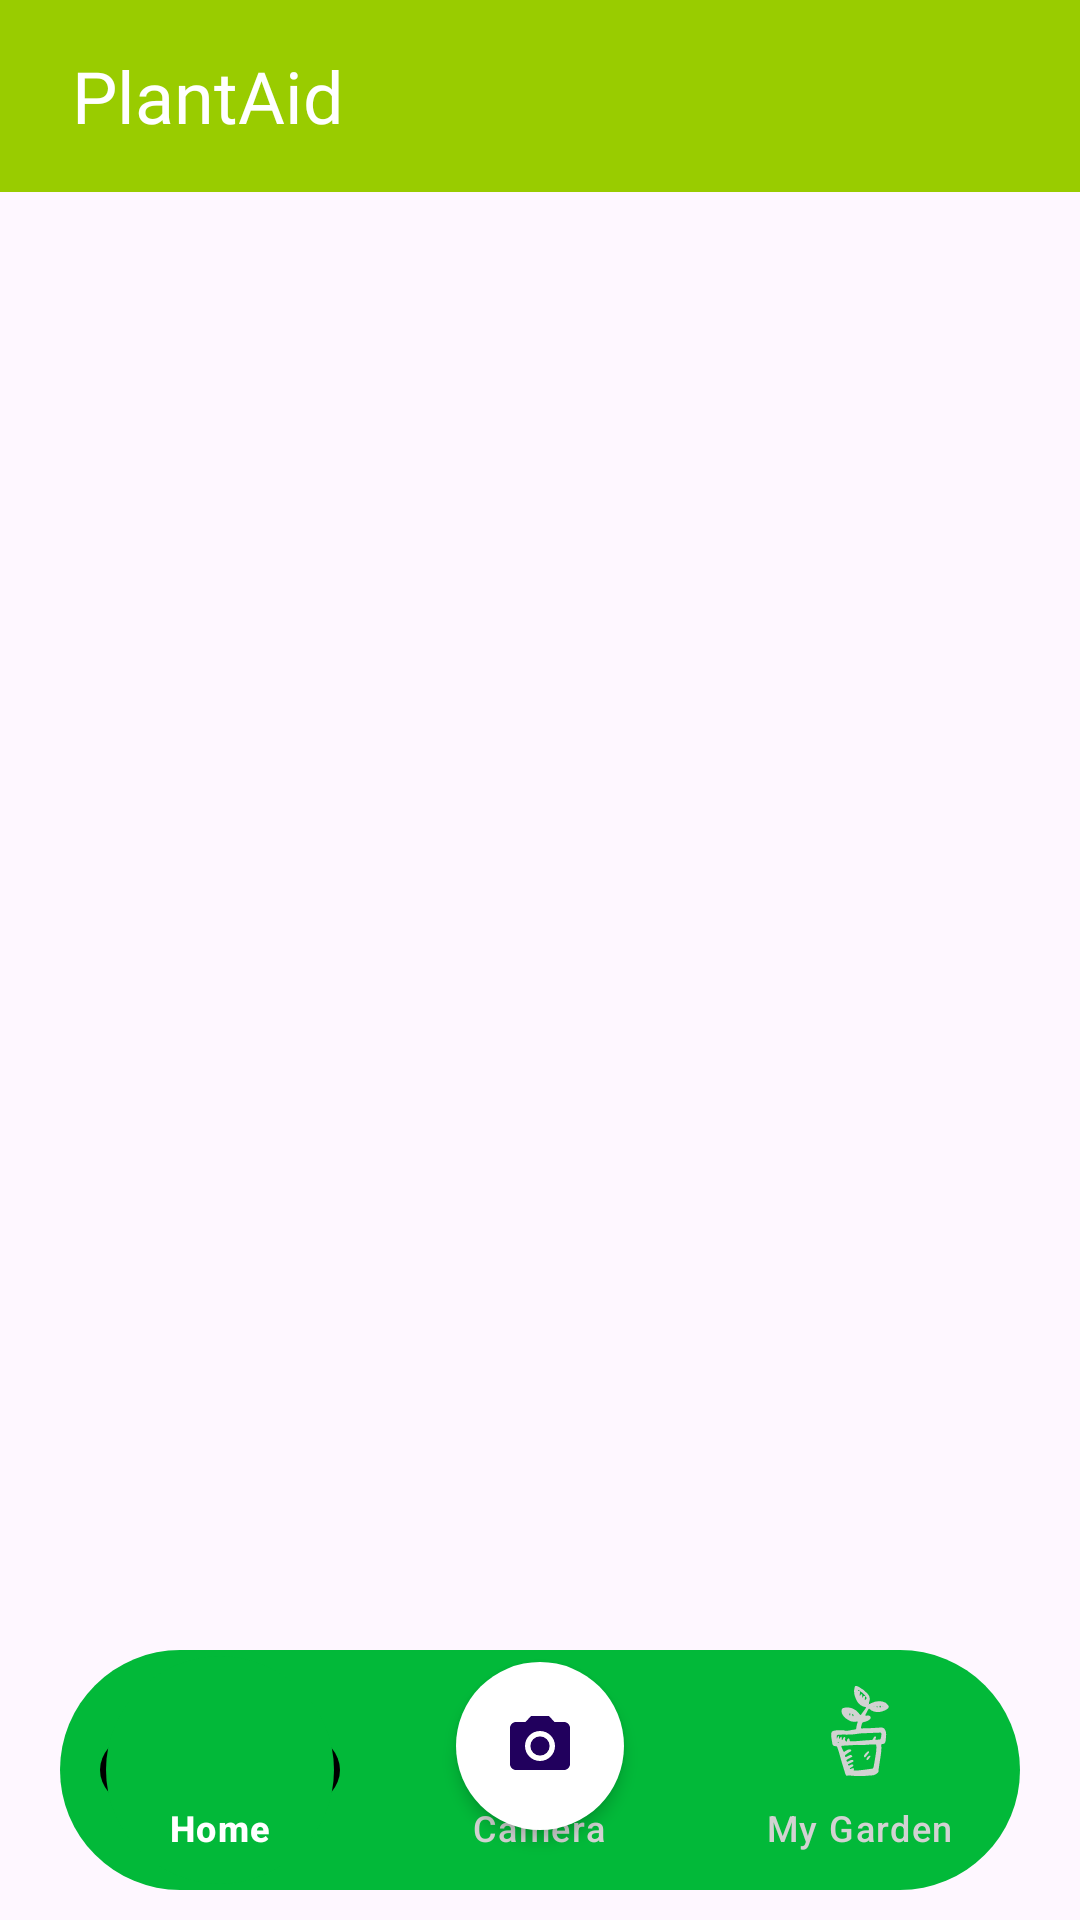

Here is an Android app screen rendered from its layout file. Give the layout XML and the strings, colors and styles it references.
<!-- AndroidManifest.xml: application theme Theme.Plant_AID -->
<!-- res/layout/activity_camera.xml -->
<?xml version="1.0" encoding="utf-8"?>
<androidx.constraintlayout.widget.ConstraintLayout
    xmlns:android="http://schemas.android.com/apk/res/android"
    xmlns:app="http://schemas.android.com/apk/res-auto"
    xmlns:tools="http://schemas.android.com/tools"
    android:id="@+id/constraintlayout"
    android:layout_width="match_parent"
    android:layout_height="match_parent"
    tools:context=".CameraActivity">

    
    <include
        android:id="@+id/app_toolbar"
        layout="@layout/app_toolbar" />



    
    <include
        android:id="@+id/bottom_nav_bar"
        layout="@layout/bottom_nav_bar"
        app:layout_constraintStart_toStartOf="parent"
        app:layout_constraintEnd_toEndOf="parent"
        app:layout_constraintBottom_toBottomOf="parent"/>

    <RelativeLayout
        android:layout_width="match_parent"
        android:layout_height="match_parent">

        
        <TextureView
            android:id="@+id/textureView"
            android:layout_width="match_parent"
            android:layout_height="match_parent" />

        
        <Button
            android:id="@+id/captureButton"
            android:layout_width="wrap_content"
            android:layout_height="wrap_content"
            android:layout_alignParentBottom="true"
            android:layout_centerHorizontal="true"
            android:layout_marginBottom="16dp"
            android:insetBottom="80dp"
            android:text=" Capture "
            app:rippleColor="#4CAF50" />



    </RelativeLayout>

</androidx.constraintlayout.widget.ConstraintLayout>

<!-- res/layout/app_toolbar.xml (included above) -->
<?xml version="1.0" encoding="utf-8"?>
<androidx.appcompat.widget.Toolbar
    android:orientation="vertical"
    android:id="@+id/app_toolbar"
    android:layout_width="match_parent"
    android:layout_height="wrap_content"
    android:minHeight="?attr/actionBarSize"
    android:theme="@style/ThemeOverlay.AppCompat.Dark"
    app:popupTheme="@style/ThemeOverlay.AppCompat.Light"
    android:background="@android:color/holo_green_light"
    xmlns:android="http://schemas.android.com/apk/res/android"
    xmlns:app="http://schemas.android.com/apk/res-auto"
    xmlns:and.roid="http://schemas.android.com/tools">

        <LinearLayout
            android:id="@+id/bottomLayout"
            android:layout_width="match_parent"
            android:layout_height="wrap_content"
            android:orientation="horizontal"
            android:layout_centerInParent="true"
            >

            <TextView
                android:layout_width="wrap_content"
                android:layout_height="wrap_content"
                android:fontFamily="@font/lobster"
                android:padding="8dp"
                android:text="PlantAid"
                android:textColor="#FFFFFF"
                android:textSize="24sp"> 
            </TextView>

        </LinearLayout>
    </androidx.appcompat.widget.Toolbar>
<!-- res/layout/bottom_nav_bar.xml (included above) -->
<?xml version="1.0" encoding="utf-8"?>
<com.google.android.material.bottomnavigation.BottomNavigationView xmlns:android="http://schemas.android.com/apk/res/android"
    xmlns:app="http://schemas.android.com/apk/res-auto"
    android:id="@+id/bottom_nav_bar"
    android:layout_width="match_parent"
    android:layout_height="wrap_content"
    android:layout_alignParentBottom="true"
    android:layout_marginStart="20dp"
    android:layout_marginTop="30dp"
    android:layout_marginEnd="20dp"
    android:layout_marginBottom="10dp"
    android:background="@drawable/bottom_background"
    android:elevation="2dp"
    app:itemActiveIndicatorStyle="@style/ShapeAppearance.Material3.Corner.None"
    app:itemBackground="@drawable/nav_bar_indicator"
    app:itemIconTint="@drawable/item_selector"
    app:itemTextColor="@drawable/item_selector"
    app:itemIconSize="30dp"
    app:layout_constraintBottom_toBottomOf="parent"
    app:layout_constraintEnd_toEndOf="parent"
    app:layout_constraintStart_toStartOf="parent"
    app:menu="@menu/bottom_nav_menu">


        <com.google.android.material.floatingactionbutton.FloatingActionButton
            android:id="@+id/camera_nav_bar"
            android:layout_width="56dp"
            android:layout_height="56dp"
            android:layout_gravity="center"
            android:layout_marginBottom="8dp"
            android:backgroundTint="@color/white"
            android:scaleType="center"
            android:src="@drawable/baseline_camera_alt_24"
            app:elevation="3dp"
            app:shapeAppearance="@style/ShapeAppearanceOverlay.Material3.Button" />

</com.google.android.material.bottomnavigation.BottomNavigationView>
<!-- resources referenced by this layout -->
<resources>
  <color name="white">#FFFFFFFF</color>
  <!-- drawable baseline_camera_alt_24 (drawable) -->
  <vector android:height="24dp" android:tint="@color/mygreen"
      android:viewportHeight="24" android:viewportWidth="24"
      android:width="24dp" xmlns:android="http://schemas.android.com/apk/res/android">
      <path android:fillColor="@color/mygreen" android:pathData="M12,12m-3.2,0a3.2,3.2 0,1 1,6.4 0a3.2,3.2 0,1 1,-6.4 0"/>
      <path android:fillColor="@color/mygreen" android:pathData="M9,2L7.17,4L4,4c-1.1,0 -2,0.9 -2,2v12c0,1.1 0.9,2 2,2h16c1.1,0 2,-0.9 2,-2L22,6c0,-1.1 -0.9,-2 -2,-2h-3.17L15,2L9,2zM12,17c-2.76,0 -5,-2.24 -5,-5s2.24,-5 5,-5 5,2.24 5,5 -2.24,5 -5,5z"/>
  </vector>
  <!-- drawable bottom_background (drawable) -->
  <?xml version="1.0" encoding="utf-8"?>
  <shape xmlns:android="http://schemas.android.com/apk/res/android"
      android:shape="rectangle">
  
      <solid android:color="@color/mygreen"/>
      <corners
          android:radius="40dp"/>
  
  </shape>
  <!-- drawable item_selector (drawable) -->
  <?xml version="1.0" encoding="utf-8"?>
  <selector xmlns:android="http://schemas.android.com/apk/res/android">
  
  
      <item
          android:state_selected="true"
          android:color="@color/white"/>
      <item
          android:state_selected="false"
          android:color="@color/mygrey"/>
  
  </selector>
  <!-- drawable nav_bar_indicator (drawable) -->
  <selector xmlns:android="http://schemas.android.com/apk/res/android">
      <item android:state_checked="true">
          <layer-list>
              
              <item android:gravity="center">
                  <shape android:shape="oval">
                      <size android:height="40dp"
                          android:width="80dp"/>
                      <solid android:color="@color/black" />
                  </shape>
              </item>
  
              
              <item android:gravity="center">
                  <shape android:shape="oval">
                      <size android:height="76dp"
                      android:width="76dp" />
                      <solid android:color="@color/mygreen" />
                  </shape>
              </item>
          </layer-list>
      </item>
  </selector>
  <style name="Theme.Plant_AID" parent="Base.Theme.Plant_AID" />
  <color name="mygreen">#02B939</color>
  <color name="mygrey">#d2d2d2</color>
  <color name="black">#FF000000</color>
  <style name="Base.Theme.Plant_AID" parent="Theme.Material3.DayNight.NoActionBar">
          
          
      </style>
</resources>
